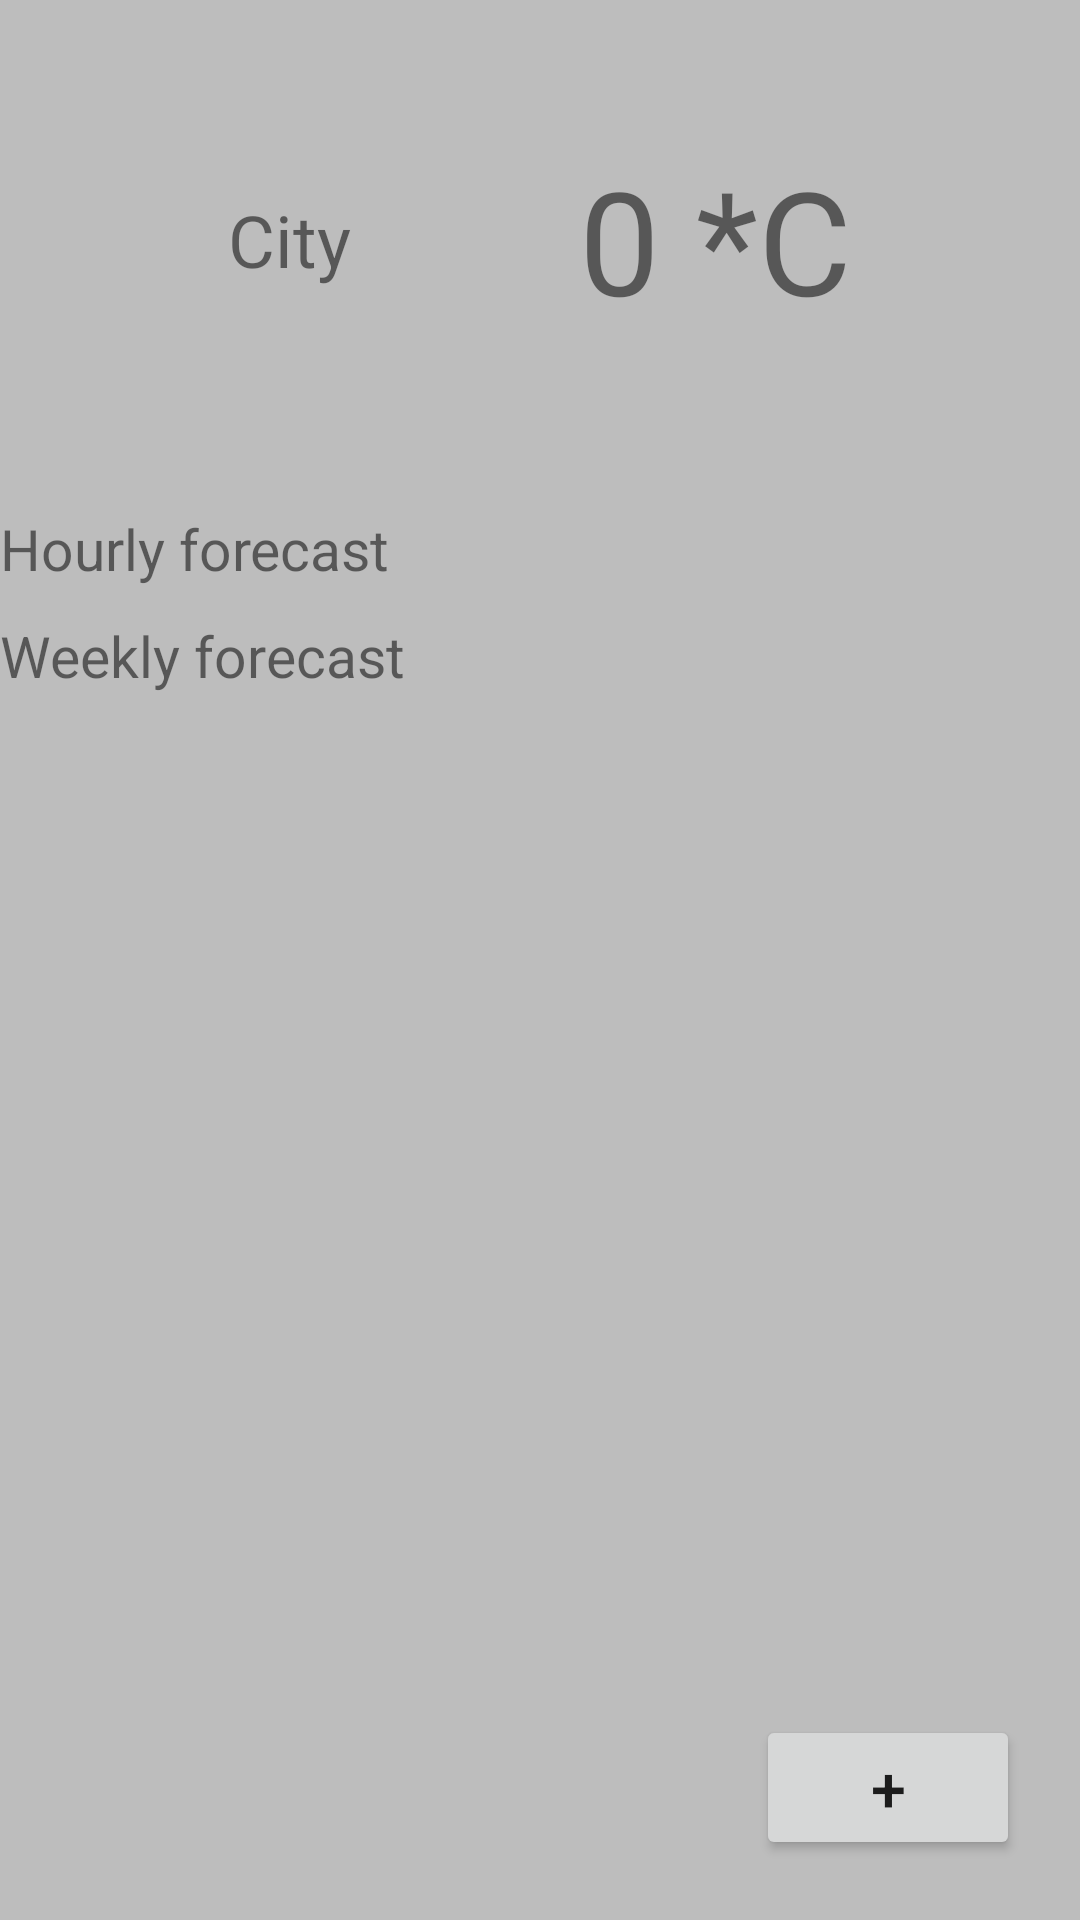

Here is an Android app screen rendered from its layout file. Give the layout XML and the strings, colors and styles it references.
<!-- AndroidManifest.xml: application theme Theme.BlackGray -->
<!-- res/layout/activity_main.xml -->
<?xml version="1.0" encoding="utf-8"?>
<FrameLayout
    xmlns:android="http://schemas.android.com/apk/res/android"
    xmlns:app="http://schemas.android.com/apk/res-auto"
    xmlns:tools="http://schemas.android.com/tools"
    android:layout_width="match_parent"
    android:layout_height="match_parent"
    android:layout_margin="@dimen/screen_margin"
    tools:context=".MainActivity">

    <ScrollView
        android:layout_width="match_parent"
        android:layout_height="match_parent"
        android:fillViewport="true"
        tools:ignore="ContentDescription">

        <androidx.constraintlayout.widget.ConstraintLayout
            android:layout_width="match_parent"
            android:layout_height="wrap_content">

            <TextView
                android:id="@+id/city"
                android:layout_width="wrap_content"
                android:layout_height="0dp"
                android:gravity="center"
                android:text="@string/city"
                android:textSize="@dimen/city_font_size"
                app:layout_constraintBottom_toTopOf="@+id/gl_top"
                app:layout_constraintLeft_toLeftOf="parent"
                app:layout_constraintRight_toLeftOf="@+id/current_temperature"
                app:layout_constraintTop_toTopOf="parent"/>

            <TextView
                android:id="@+id/current_temperature"
                android:layout_width="wrap_content"
                android:layout_height="0dp"
                android:gravity="center"
                android:text="@string/current_temperature"
                android:textSize="@dimen/current_temperature_font_size"
                app:layout_constraintBottom_toTopOf="@+id/gl_top"
                app:layout_constraintLeft_toRightOf="@+id/city"
                app:layout_constraintRight_toRightOf="parent"
                app:layout_constraintTop_toTopOf="parent"/>

            <androidx.constraintlayout.widget.Guideline
                android:id="@+id/gl_top"
                android:layout_width="wrap_content"
                android:layout_height="wrap_content"
                android:orientation="horizontal"
                app:layout_constraintGuide_percent="0.25"/>

            <TextView
                android:id="@+id/hourly_forecast"
                android:layout_width="0dp"
                android:layout_height="wrap_content"
                android:layout_marginTop="@dimen/label_margin_top"
                android:text="@string/hourly_forecast"
                android:textSize="@dimen/label_font_size"
                app:layout_constraintLeft_toLeftOf="parent"
                app:layout_constraintRight_toRightOf="parent"
                app:layout_constraintTop_toBottomOf="@+id/gl_top"/>

            <HorizontalScrollView
                android:id="@+id/hourly_forecast_view"
                android:layout_width="match_parent"
                android:layout_height="wrap_content"
                app:layout_constraintTop_toBottomOf="@+id/hourly_forecast"
                app:layout_constraintLeft_toLeftOf="parent">

                <androidx.recyclerview.widget.RecyclerView
                    android:id="@+id/hourly_forecast_list"
                    android:layout_width="wrap_content"
                    android:layout_height="wrap_content"
                    app:layoutManager="androidx.recyclerview.widget.LinearLayoutManager"/>

            </HorizontalScrollView>

            <TextView
                android:id="@+id/weekly_forecast"
                android:layout_width="0dp"
                android:layout_height="wrap_content"
                android:layout_marginTop="@dimen/label_margin_top"
                android:text="@string/weekly_forecast"
                android:textSize="@dimen/label_font_size"
                app:layout_constraintLeft_toLeftOf="parent"
                app:layout_constraintRight_toRightOf="parent"
                app:layout_constraintTop_toBottomOf="@+id/hourly_forecast_view"/>

            <HorizontalScrollView
                android:id="@+id/weekly_forecast_view"
                android:layout_width="match_parent"
                android:layout_height="wrap_content"
                app:layout_constraintTop_toBottomOf="@+id/weekly_forecast"
                app:layout_constraintLeft_toLeftOf="parent">

                <androidx.recyclerview.widget.RecyclerView
                    android:id="@+id/weekly_forecast_list"
                    android:layout_width="wrap_content"
                    android:layout_height="wrap_content"
                    app:layoutManager="androidx.recyclerview.widget.LinearLayoutManager"/>

            </HorizontalScrollView>

        </androidx.constraintlayout.widget.ConstraintLayout>

    </ScrollView>

    <Button
        android:id="@+id/btn_add_city"
        android:layout_width="wrap_content"
        android:layout_height="wrap_content"
        android:layout_marginEnd="@dimen/bt_add_city_margin_end"
        android:layout_marginBottom="@dimen/bt_add_city_margin_bottom"
        android:text="@string/add_city"
        android:textSize="@dimen/symbol_font_size"
        android:layout_gravity="bottom|end"/>

</FrameLayout>
<!-- resources referenced by this layout -->
<resources>
  <dimen name="bt_add_city_margin_bottom">20dp</dimen>
  <dimen name="bt_add_city_margin_end">20dp</dimen>
  <dimen name="city_font_size">24sp</dimen>
  <dimen name="current_temperature_font_size">48sp</dimen>
  <dimen name="label_font_size">19sp</dimen>
  <dimen name="label_margin_top">10dp</dimen>
  <dimen name="screen_margin">10dp</dimen>
  <dimen name="symbol_font_size">21sp</dimen>
  <string name="add_city">+</string>
  <string name="city">City</string>
  <string name="current_temperature">0 *C</string>
  <string name="hourly_forecast">Hourly forecast</string>
  <string name="weekly_forecast">Weekly forecast</string>
  <style name="Theme.BlackGray" parent="Theme.Android1">
          
          <item name="colorPrimary">@color/primaryColor</item>
          <item name="colorPrimaryVariant">@color/primaryDarkColor</item>
          <item name="colorOnPrimary">@color/primaryLightColor</item>
          
          <item name="colorSecondary">@color/secondaryColor</item>
          <item name="colorSecondaryVariant">@color/secondaryDarkColor</item>
          <item name="colorOnSecondary">@color/secondaryLightColor</item>
          
          <item name="android:statusBarColor" tools:targetApi="l">?attr/colorPrimaryVariant</item>
          
          <item name="android:windowBackground">?attr/colorSecondary</item>--&gt;
          <item name="colorSurface">?attr/colorOnPrimary</item>
      </style>
  <style name="Theme.Android1" parent="Theme.MaterialComponents.DayNight.DarkActionBar">
          
          <item name="colorPrimary">@color/purple_500</item>
          <item name="colorPrimaryVariant">@color/purple_700</item>
          <item name="colorOnPrimary">@color/white</item>
          
          <item name="colorSecondary">@color/teal_200</item>
          <item name="colorSecondaryVariant">@color/teal_700</item>
          <item name="colorOnSecondary">@color/black</item>
          
          <item name="android:statusBarColor" tools:targetApi="l">?attr/colorPrimaryVariant</item>
          
      </style>
  <color name="primaryColor">#424242</color>
  <color name="primaryDarkColor">#1b1b1b</color>
  <color name="primaryLightColor">#6d6d6d</color>
  <color name="secondaryColor">#bdbdbd</color>
  <color name="secondaryDarkColor">#8d8d8d</color>
  <color name="secondaryLightColor">#efefef</color>
  <color name="purple_500">#FF6200EE</color>
  <color name="purple_700">#FF3700B3</color>
  <color name="white">#FFFFFFFF</color>
  <color name="teal_200">#FF03DAC5</color>
  <color name="teal_700">#FF018786</color>
  <color name="black">#FF000000</color>
</resources>
